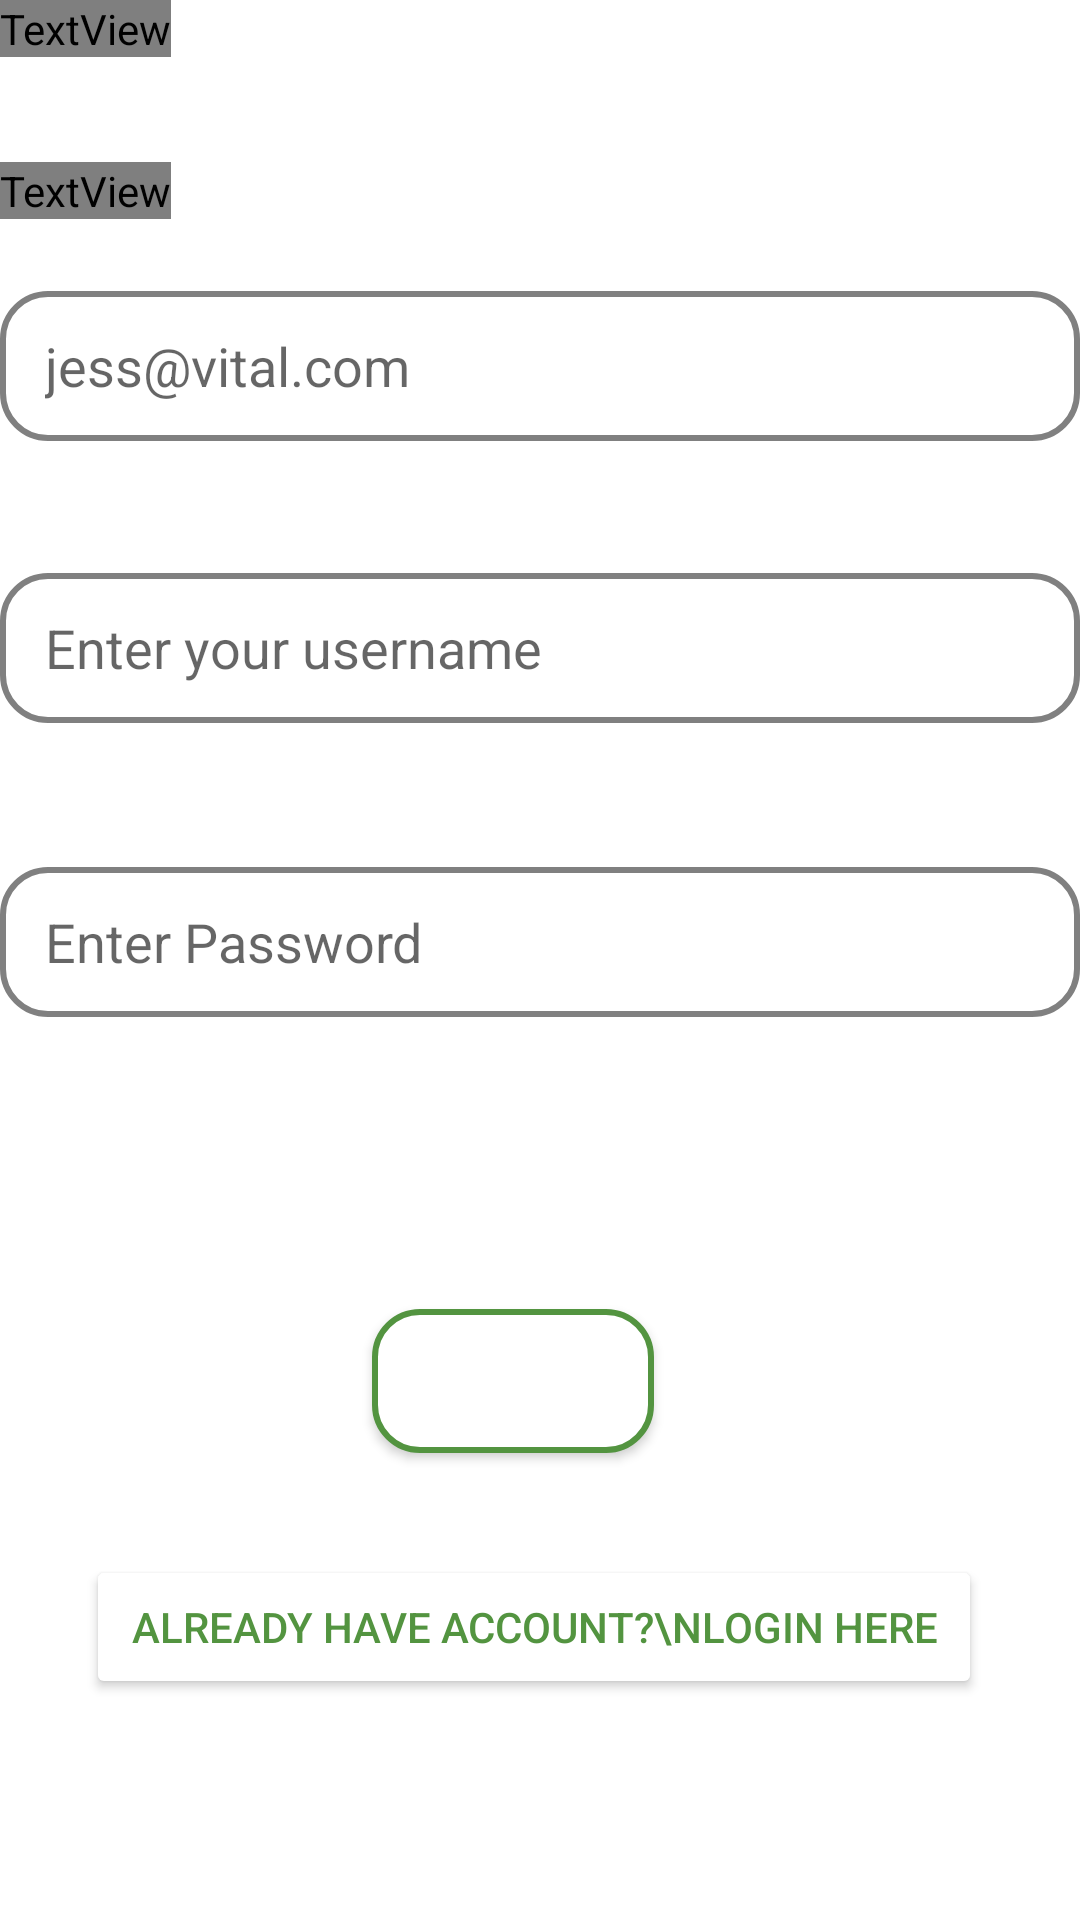

Layout XML and referenced resources for this Android screen:
<!-- AndroidManifest.xml: application theme Theme.Vital -->
<!-- res/layout/activity_register.xml -->
<?xml version="1.0" encoding="utf-8"?>
<androidx.constraintlayout.widget.ConstraintLayout xmlns:android="http://schemas.android.com/apk/res/android"
    xmlns:app="http://schemas.android.com/apk/res-auto"
    xmlns:tools="http://schemas.android.com/tools"
    android:layout_width="match_parent"
    android:layout_height="match_parent"
    android:layout_marginStart="25dp"
    android:layout_marginTop="25dp"
    android:layout_marginEnd="25dp"
    android:layout_marginBottom="25dp"
    app:layout_constraintCircleRadius="15dp"
    tools:context=".RegisterActivity">

    <EditText
        android:id="@+id/username"
        android:layout_width="match_parent"
        android:layout_height="50dp"
        android:layout_marginTop="44dp"
        android:autofillHints="Enter your username"
        android:background="@drawable/input_style"
        android:ems="10"
        android:hint="Enter your username"
        android:paddingStart="15dp"
        android:paddingEnd="15dp"
        app:layout_constraintTop_toBottomOf="@+id/registerEmail"
        tools:layout_editor_absoluteX="0dp" />

    <Button
        android:id="@+id/btn_register"
        android:layout_width="wrap_content"
        android:layout_height="wrap_content"
        android:background="@drawable/default_outlined_button_style"
        android:paddingStart="15dp"
        android:paddingEnd="15dp"
        android:text="Register"
        android:textColor="@color/white"
        app:layout_constraintBottom_toBottomOf="parent"
        app:layout_constraintEnd_toEndOf="parent"
        app:layout_constraintHorizontal_bias="0.466"
        app:layout_constraintStart_toStartOf="parent"
        app:layout_constraintTop_toBottomOf="@+id/registerPassword"
        app:layout_constraintVertical_bias="0.385" />

    <TextView
        android:id="@+id/brand"
        android:layout_width="wrap_content"
        android:layout_height="wrap_content"
        android:text="@string/brand"
        android:textColor="@color/black"
        android:fontFamily="@font/roboto_medium"
        android:textFontWeight="700"
        android:textSize="30sp"
        app:layout_constraintStart_toStartOf="parent"
        app:layout_constraintTop_toTopOf="parent" />

    <TextView
        android:id="@+id/header"
        android:layout_width="wrap_content"
        android:layout_height="wrap_content"
        android:layout_marginTop="35dp"
        android:text="Register"
        android:textColor="@color/black"
        android:fontFamily="@font/roboto_medium"
        android:textFontWeight="500"
        android:textSize="26sp"
        app:layout_constraintStart_toStartOf="parent"
        app:layout_constraintTop_toBottomOf="@+id/brand" />

    <EditText
        android:id="@+id/registerEmail"
        android:layout_width="match_parent"
        android:layout_height="50dp"
        android:layout_marginTop="24dp"
        android:autofillHints="@string/EmailPlaceholder"
        android:background="@drawable/input_style"
        android:ems="10"
        android:hint="@string/EmailPlaceholder"
        android:inputType="textEmailAddress"
        android:paddingStart="15dp"
        android:paddingEnd="15dp"
        app:layout_constraintEnd_toEndOf="parent"
        app:layout_constraintHorizontal_bias="0.0"
        app:layout_constraintStart_toStartOf="parent"
        app:layout_constraintTop_toBottomOf="@id/header" />

    <EditText
        android:id="@+id/registerPassword"
        android:layout_width="match_parent"
        android:layout_height="50dp"
        android:layout_marginTop="48dp"
        android:autofillHints="@string/passwordPlaceholder"
        android:background="@drawable/input_style"
        android:ems="10"
        android:hint="@string/passwordPlaceholder"
        android:inputType="textPassword"
        android:paddingStart="15dp"
        android:paddingEnd="15dp"
        android:textSize="18sp"
        app:layout_constraintTop_toBottomOf="@+id/username"
        tools:layout_editor_absoluteX="0dp" />

    <Button
        android:id="@+id/btn_toLoginPage"
        android:layout_width="wrap_content"
        android:layout_height="wrap_content"
        android:layout_marginBottom="48dp"
        android:backgroundTint="@color/white"
        android:paddingStart="15dp"
        android:paddingEnd="15dp"
        android:layout_marginTop="20dp"
        android:text="Already have account?\nLogin here"
        android:textColor="@color/primary"
        app:layout_constraintBottom_toBottomOf="parent"
        app:layout_constraintEnd_toEndOf="parent"
        app:layout_constraintHorizontal_bias="0.465"
        app:layout_constraintStart_toStartOf="parent"
        app:layout_constraintTop_toBottomOf="@+id/btn_register"
        app:layout_constraintVertical_bias="0.354" />

</androidx.constraintlayout.widget.ConstraintLayout>
<!-- resources referenced by this layout -->
<resources>
  <color name="black">#FF000000</color>
  <color name="primary">#539440</color>
  <color name="white">#FFFFFF</color>
  <!-- drawable default_outlined_button_style (drawable) -->
  <?xml version="1.0" encoding="utf-8"?>
  <selector xmlns:android="http://schemas.android.com/apk/res/android">
    <item android:state_enabled="true">
      <shape android:shape="rectangle">
        <solid android:color="@color/white" />
        <corners android:radius="15dp" />
        <stroke android:color="@color/primary" android:width="2dp" />
      </shape>
    </item>
  </selector>
  <!-- drawable input_style (drawable) -->
  <?xml version="1.0" encoding="utf-8"?>
  <selector xmlns:android="http://schemas.android.com/apk/res/android">
  <item android:state_enabled="true" android:state_focused="true">
    <shape android:shape="rectangle">
      <solid android:color="@color/white"/>
      <corners android:radius="15dp"/>
      <stroke android:width="2dp"
        android:color="@color/primary"/>
    </shape>
  </item>
  
    <item android:state_enabled="true">
      <shape android:shape="rectangle">
        <solid android:color="@color/white"/>
        <corners android:radius="15dp"/>
        <stroke android:width="2dp"
          android:color="@color/dark_grey"/>
      </shape>
    </item>
  </selector>
  <string name="EmailPlaceholder">jess@vital.com</string>
  <string name="brand">Vital</string>
  <string name="passwordPlaceholder">Enter Password</string>
  <style name="Theme.Vital" parent="Theme.MaterialComponents.DayNight.NoActionBar">
      
      <item name="colorPrimary">@color/primary</item>
      <item name="colorPrimaryVariant">@color/primary</item>
      <item name="colorOnPrimary">@color/black</item>
      
      <item name="colorSecondary">@color/green_450</item>
      <item name="colorSecondaryVariant">@color/green_450</item>
      <item name="colorOnSecondary">@color/black</item>
      
      <item name="android:statusBarColor" tools:targetApi="l">@color/primary</item>
      
    </style>
  <color name="dark_grey">#808080</color>
  <color name="green_450">#9FC294</color>
</resources>
